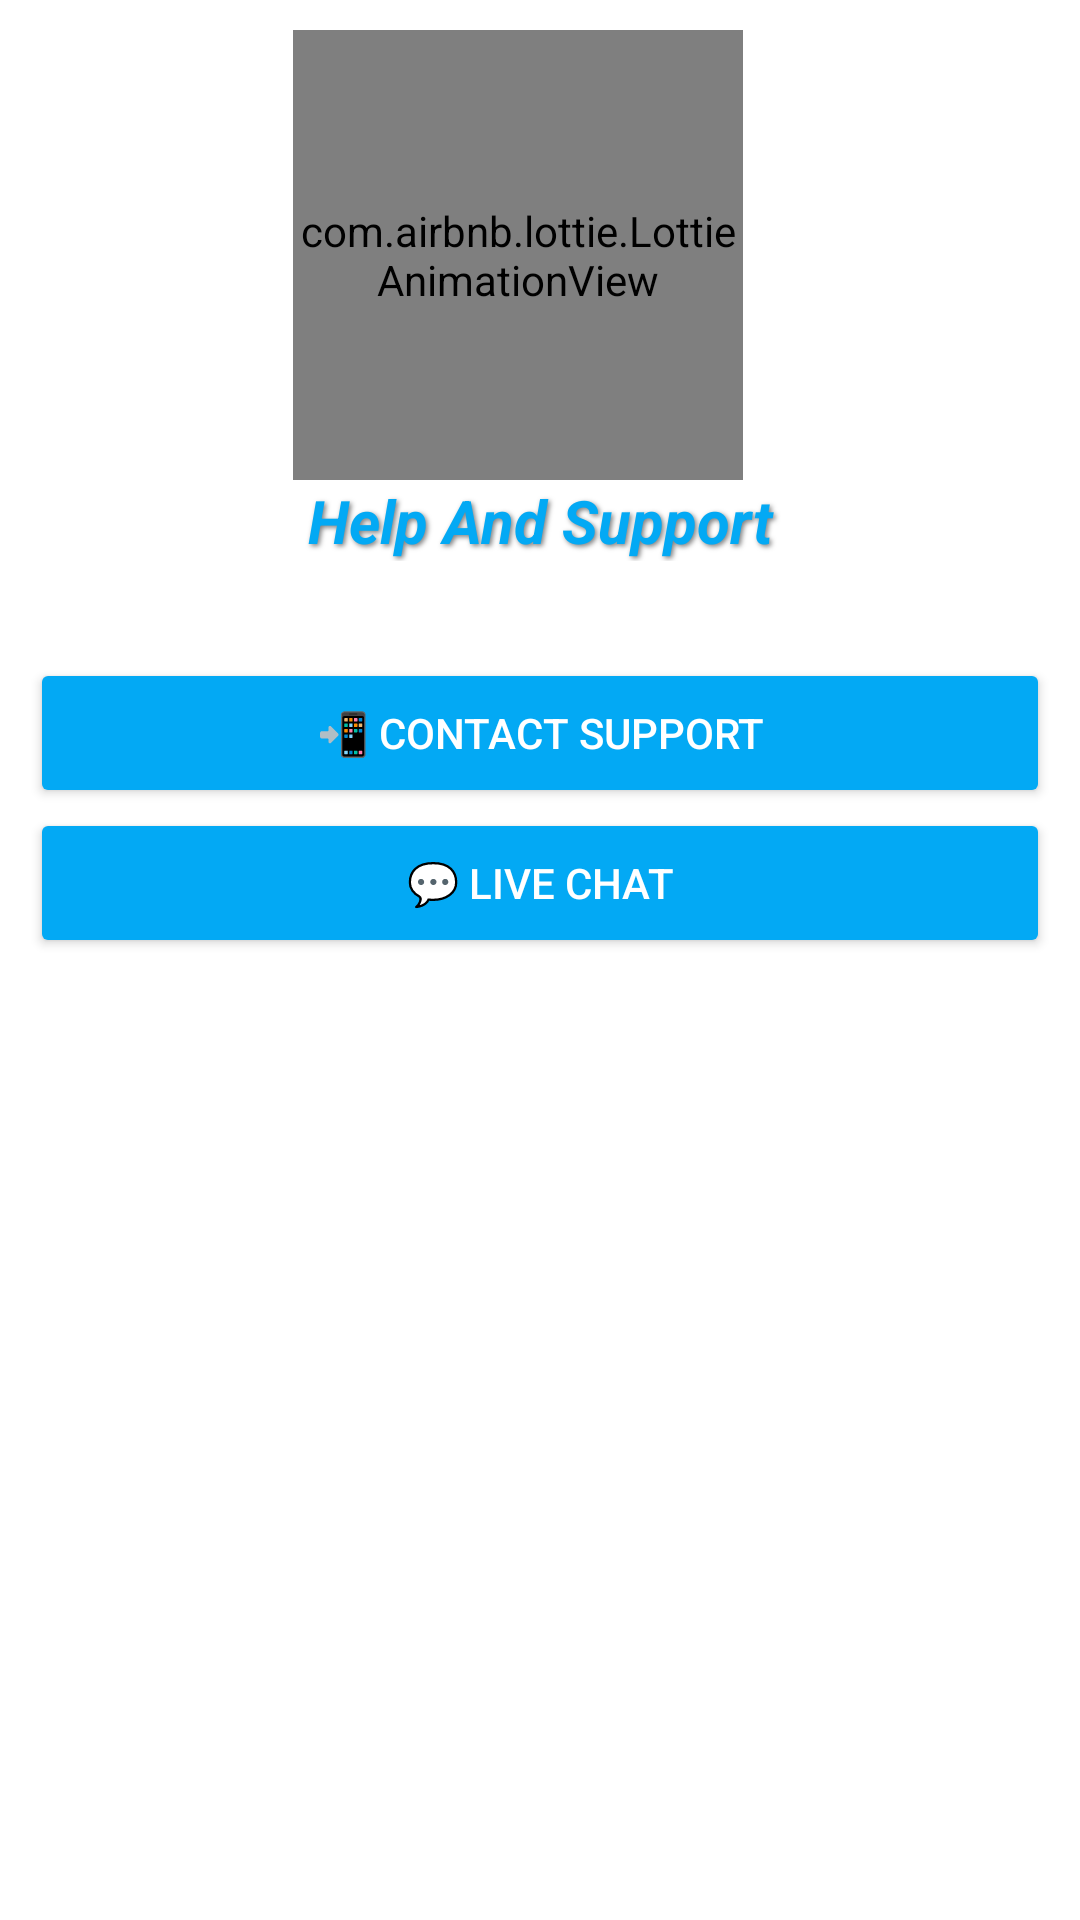

This screen was rendered from an Android layout file. Write that file and the resources it references.
<!-- AndroidManifest.xml: application theme Theme.Daraz -->
<!-- res/layout/fragment_help_support.xml -->
<?xml version="1.0" encoding="utf-8"?>
<androidx.constraintlayout.widget.ConstraintLayout xmlns:android="http://schemas.android.com/apk/res/android"
    xmlns:app="http://schemas.android.com/apk/res-auto"
    xmlns:tools="http://schemas.android.com/tools"
    android:layout_width="match_parent"
    android:background="@color/white"
    android:padding="10dp"
    android:layout_height="match_parent">

    
    <androidx.appcompat.widget.Toolbar
        android:id="@+id/toolbar"
        android:layout_width="0dp"
        android:layout_height="wrap_content"
        android:elevation="4dp"
        android:theme="@style/ThemeOverlay.AppCompat.Dark.ActionBar"
        app:layout_constraintTop_toTopOf="parent"
        app:layout_constraintStart_toStartOf="parent"
        app:layout_constraintEnd_toEndOf="parent">

        
        <LinearLayout
            android:layout_width="wrap_content"
            android:layout_height="wrap_content"
            android:orientation="vertical"
            android:layout_gravity="center"
            android:gravity="center_vertical">

            
            <com.airbnb.lottie.LottieAnimationView
                android:id="@+id/animationView"
                android:layout_width="150dp"
                android:layout_height="150dp"
                android:layout_marginEnd="8dp"
                app:lottie_autoPlay="true"
                app:lottie_loop="true"
                app:lottie_rawRes="@raw/hel" />

            
            <TextView
                android:layout_width="wrap_content"
                android:layout_height="wrap_content"
                android:text=" Help And Support "
                android:layout_gravity="center"
                android:textColor="@color/colorPrimaryVariant"
                android:textStyle="bold|italic"
                android:shadowColor="#80000000"
                android:shadowDx="2"
                android:shadowDy="2"
                android:shadowRadius="4"
                android:textSize="20dp" />
        </LinearLayout>
    </androidx.appcompat.widget.Toolbar>

    
    <androidx.constraintlayout.widget.ConstraintLayout
        android:id="@+id/constraintLayout5"
        android:layout_width="0dp"
        android:layout_height="0dp"
        android:layout_marginTop="-12dp"
        app:layout_constraintTop_toBottomOf="@id/toolbar"
        app:layout_constraintStart_toStartOf="parent"
        app:layout_constraintEnd_toEndOf="parent"
        app:layout_constraintBottom_toBottomOf="parent">

        
        <androidx.recyclerview.widget.RecyclerView
            android:id="@+id/sectionRecyclerView"
            android:layout_width="match_parent"
            android:layout_height="wrap_content"
            android:layout_marginTop="24dp"
            android:layout_marginBottom="26dp"
            app:layout_constraintTop_toTopOf="parent"
            app:layout_constraintBottom_toTopOf="@id/contactSupportButton"
            app:layout_constraintStart_toStartOf="parent"
            app:layout_constraintEnd_toEndOf="parent" />

        
        <Button
            android:id="@+id/contactSupportButton"
            android:layout_width="340dp"
            android:layout_height="50dp"
            android:layout_marginTop="20dp"
            android:backgroundTint="@color/colorPrimaryVariant"
            android:text="📲 Contact Support"
            android:textColor="@color/white"
            app:layout_constraintEnd_toEndOf="parent"
            app:layout_constraintStart_toStartOf="parent"
            app:layout_constraintTop_toBottomOf="@id/sectionRecyclerView" />

        
        <Button
            android:id="@+id/liveChatButton"
            android:layout_width="340dp"
            android:layout_height="50dp"
            android:text="💬 Live Chat"
            android:backgroundTint="@color/colorPrimaryVariant"
            android:textColor="@color/white"
            app:layout_constraintTop_toBottomOf="@id/contactSupportButton"
            app:layout_constraintStart_toStartOf="parent"
            app:layout_constraintEnd_toEndOf="parent"
            android:layout_marginBottom="8dp" />

    </androidx.constraintlayout.widget.ConstraintLayout>

</androidx.constraintlayout.widget.ConstraintLayout>
<!-- resources referenced by this layout -->
<resources>
  <color name="colorPrimaryVariant">#03A9F4</color>
  <color name="white">#FFFFFFFF</color>
  <style name="Theme.Daraz" parent="Base.Theme.Daraz" />
  <style name="Base.Theme.Daraz" parent="Theme.Material3.DayNight.NoActionBar">
          
          <item name="colorPrimary">@color/colorPrimary</item>
          <item name="colorPrimaryVariant">@color/colorPrimaryVariant</item>
          <item name="colorOnPrimary">@color/colorOnPrimary</item>
          
      </style>
  <color name="colorPrimary">#4D4DFF</color>
  <color name="colorOnPrimary">#FFFFFF</color>
</resources>
